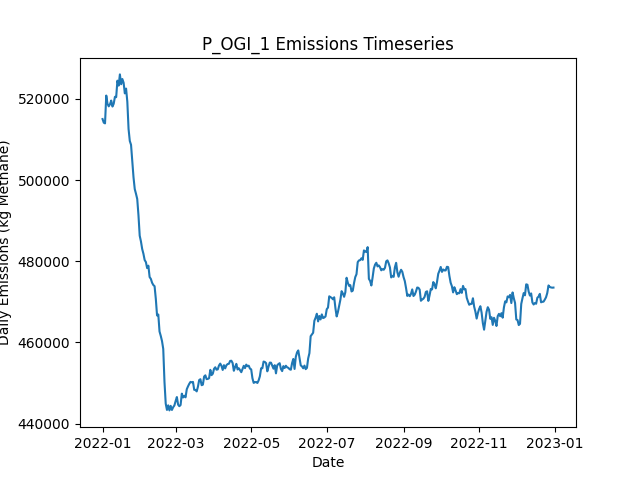

The table this chart was drawn from, first rows:
Date, Daily Emissions (Kg Methane), Daily Mitigable Emissions (Kg Methane), Daily Non-Mitigable Emissions (Kg Methan…, Daily Cost ($), Active Leaks, New Leaks, Leaks Repaired, Leaks Naturally Repaired, Leaks Tagged, Daily Repair Cost ($), Daily Natural Repair Cost ($), OGI Deployment Cost ($), OGI Sites flagged for Follow-Up, OGI Leaks tagged for repair, OGI Sites Visited, OGI Travel Time (Minutes), OGI Survey Time (Minutes)
2022-01-01, 515034, 98983, 416051, 2876, 3703, 3725, 0, 11, 43, 0.00000, 2200, 2876, , 43, 3, 180, 300
2022-01-02, 514142, 99128, 415014, 2876, 3707, 12, 0, 5, 64, 0.00000, 1000, 2876, , 64, 3, 180, 360
2022-01-03, 513971, 99147, 414824, 2876, 3707, 8, 0, 4, 53, 0.00000, 800, 2876, , 53, 3, 180, 300
2022-01-04, 520817, 105527, 415290, 2876, 3698, 5, 0, 10, 63, 0.00000, 2000, 2876, , 63, 3, 180, 360
2022-01-05, 518786, 105534, 413251, 2876, 3703, 12, 0, 2, 43, 0.00000, 400, 2876, , 43, 3, 180, 300
2022-01-06, 518165, 105570, 412595, 2876, 3698, 7, 0, 7, 60, 0.00000, 1400, 2876, , 60, 3, 180, 360
2022-01-07, 518672, 105559, 413113, 2876, 3697, 6, 0, 5, 38, 0.00000, 1000, 2876, , 38, 3, 180, 300
2022-01-08, 519588, 105611, 413977, 2876, 3699, 11, 0, 8, 58, 0.00000, 1600, 2876, , 58, 3, 180, 360
2022-01-09, 518115, 105590, 412525, 2876, 3700, 13, 0, 6, 48, 0.00000, 1200, 2876, , 48, 3, 180, 300
2022-01-10, 518795, 106080, 412716, 2876, 3706, 10, 0, 2, 70, 0.00000, 400, 2876, , 70, 3, 180, 360
2022-01-11, 520516, 106177, 414340, 2876, 3710, 10, 0, 4, 42, 0.00000, 800, 2876, , 42, 3, 180, 300
2022-01-12, 520417, 106181, 414236, 2876, 3711, 8, 0, 4, 67, 0.00000, 800, 2876, , 67, 3, 180, 360
2022-01-13, 524488, 106329, 418159, 2876, 3723, 22, 0, 8, 50, 0.00000, 1600, 2876, , 50, 3, 180, 300
2022-01-14, 523271, 106339, 416932, 2876, 3729, 17, 0, 5, 60, 0.00000, 1000, 2876, , 60, 3, 180, 360
2022-01-15, 526033, 108531, 417502, 2876, 3735, 10, 0, 3, 42, 0.00000, 600, 2876, , 42, 3, 180, 300
2022-01-16, 523609, 107161, 416448, 10276, 3691, 5, 37, 7, 67, 7400, 1400, 2876, , 67, 3, 180, 360
2022-01-17, 524896, 104232, 420664, 14676, 3638, 13, 59, 4, 51, 11800, 800, 2876, , 51, 3, 180, 300
2022-01-18, 523985, 103165, 420820, 11876, 3596, 11, 45, 4, 64, 9000, 800, 2876, , 64, 3, 180, 360
2022-01-19, 521350, 101498, 419852, 13476, 3543, 7, 53, 3, 44, 10600, 600, 2876, , 44, 3, 180, 300
2022-01-20, 522545, 101051, 421494, 10076, 3508, 10, 36, 5, 67, 7200, 1000, 2876, , 67, 3, 180, 360
2022-01-21, 519308, 100493, 418815, 13276, 3451, 9, 52, 9, 33, 10400, 1800, 2876, , 33, 3, 180, 300
2022-01-22, 512598, 93731, 418867, 9476, 3422, 10, 33, 3, 66, 6600, 600, 2876, , 66, 3, 180, 360
2022-01-23, 509635, 90871, 418764, 12676, 3368, 4, 49, 6, 46, 9800, 1200, 2876, , 46, 3, 180, 300
2022-01-24, 508687, 90683, 418003, 11076, 3325, 5, 41, 4, 59, 8200, 800, 2876, , 59, 3, 180, 360
2022-01-25, 504515, 86598, 417917, 15676, 3262, 6, 64, 3, 54, 12800, 600, 2876, , 54, 3, 180, 300
2022-01-26, 500679, 83540, 417139, 10276, 3229, 10, 37, 1, 80, 7400, 200, 2876, , 80, 3, 180, 360
2022-01-27, 497778, 81502, 416275, 14676, 3174, 11, 59, 3, 28, 11800, 600, 2876, , 28, 3, 180, 300
2022-01-28, 496625, 81110, 415515, 11876, 3136, 12, 45, 2, 69, 9000, 400, 2876, , 69, 3, 180, 360
2022-01-29, 495341, 79844, 415498, 13076, 3092, 11, 51, 2, 55, 10200, 400, 2876, , 55, 3, 180, 300
2022-01-30, 491340, 75843, 415498, 9876, 3064, 10, 35, 1, 60, 7000, 200, 2876, , 60, 3, 180, 360
2022-01-31, 486290, 72158, 414132, 13676, 3014, 12, 54, 1, 39, 10800, 200, 2876, , 39, 3, 180, 300
2022-02-01, 484884, 70562, 414323, 12276, 2966, 10, 47, 7, 74, 9400, 1400, 2876, , 74, 3, 180, 360
2022-02-02, 483019, 68213, 414806, 13876, 2912, 5, 55, 2, 44, 11000, 400, 2876, , 44, 3, 180, 300
2022-02-03, 481845, 67160, 414685, 10076, 2877, 8, 36, 5, 71, 7200, 1000, 2876, , 71, 3, 180, 360
2022-02-04, 480302, 64649, 415653, 15676, 2817, 6, 64, 2, 45, 12800, 400, 2876, , 45, 3, 180, 300
2022-02-05, 479790, 64258, 415532, 8476, 2791, 6, 28, 1, 76, 5600, 200, 2876, , 76, 3, 180, 360
2022-02-06, 478315, 62403, 415912, 14276, 2739, 10, 57, 1, 52, 11400, 200, 2876, , 52, 3, 180, 300
2022-02-07, 478909, 61736, 417174, 11876, 2699, 12, 45, 1, 67, 9000, 200, 2876, , 67, 3, 180, 360
2022-02-08, 476112, 59318, 416794, 13076, 2653, 13, 51, 3, 52, 10200, 600, 2876, , 52, 3, 180, 300
2022-02-09, 475656, 57428, 418228, 12476, 2611, 12, 48, 2, 64, 9600, 400, 2876, , 64, 3, 180, 360
2022-02-10, 474703, 55801, 418902, 13800, 2543, 4, 69, 1, 0, 13800, 200, 0.00000, , 0, 0, 0, 0
2022-02-11, 474148, 55522, 418625, 5600, 2524, 12, 28, 2, 0, 5600, 400, 0.00000, , 0, 0, 0, 0
2022-02-12, 473859, 54837, 419023, 11600, 2472, 11, 58, 3, 0, 11600, 600, 0.00000, , 0, 0, 0, 0
2022-02-13, 470752, 52161, 418591, 10400, 2422, 9, 52, 2, 0, 10400, 400, 0.00000, , 0, 0, 0, 0
2022-02-14, 466645, 49938, 416707, 11200, 2362, 8, 56, 4, 0, 11200, 800, 0.00000, , 0, 0, 0, 0
2022-02-15, 466884, 49485, 417398, 6400, 2332, 4, 32, 0, 0, 6400, 0.00000, 0.00000, , 0, 0, 0, 0
2022-02-16, 462694, 46074, 416621, 14400, 2261, 8, 72, 1, 0, 14400, 200, 0.00000, , 0, 0, 0, 0
2022-02-17, 461611, 44887, 416724, 7800, 2227, 10, 39, 2, 0, 7800, 400, 0.00000, , 0, 0, 0, 0
2022-02-18, 460338, 43614, 416724, 12200, 2172, 8, 61, 1, 0, 12200, 200, 0.00000, , 0, 0, 0, 0
2022-02-19, 458402, 41971, 416431, 8600, 2133, 8, 43, 1, 0, 8600, 200, 0.00000, , 0, 0, 0, 0
2022-02-20, 450278, 34400, 415878, 13000, 2074, 13, 65, 2, 0, 13000, 400, 0.00000, , 0, 0, 0, 0
2022-02-21, 444921, 30979, 413942, 9200, 2030, 5, 46, 0, 0, 9200, 0.00000, 0.00000, , 0, 0, 0, 0
2022-02-22, 443369, 29047, 414323, 11800, 1975, 10, 59, 3, 0, 11800, 600, 0.00000, , 0, 0, 0, 0
2022-02-23, 444508, 27870, 416638, 9400, 1935, 11, 47, 2, 0, 9400, 400, 0.00000, , 0, 0, 0, 0
2022-02-24, 443259, 25774, 417485, 11400, 1879, 6, 57, 2, 0, 11400, 400, 0.00000, , 0, 0, 0, 0
2022-02-25, 444384, 25827, 418556, 0.00000, 1880, 6, 0, 4, 0, 0.00000, 800, 0.00000, , 0, 0, 0, 0
2022-02-26, 443369, 25936, 417433, 0.00000, 1894, 18, 0, 2, 0, 0.00000, 400, 0.00000, , 0, 0, 0, 0
2022-02-27, 444041, 26124, 417917, 0.00000, 1905, 14, 0, 2, 0, 0.00000, 400, 0.00000, , 0, 0, 0, 0
2022-02-28, 444477, 26180, 418297, 0.00000, 1909, 10, 0, 2, 0, 0.00000, 400, 0.00000, , 0, 0, 0, 0
2022-03-01, 445569, 26511, 419057, 0.00000, 1911, 7, 0, 2, 0, 0.00000, 400, 0.00000, , 0, 0, 0, 0
... 305 more rows
